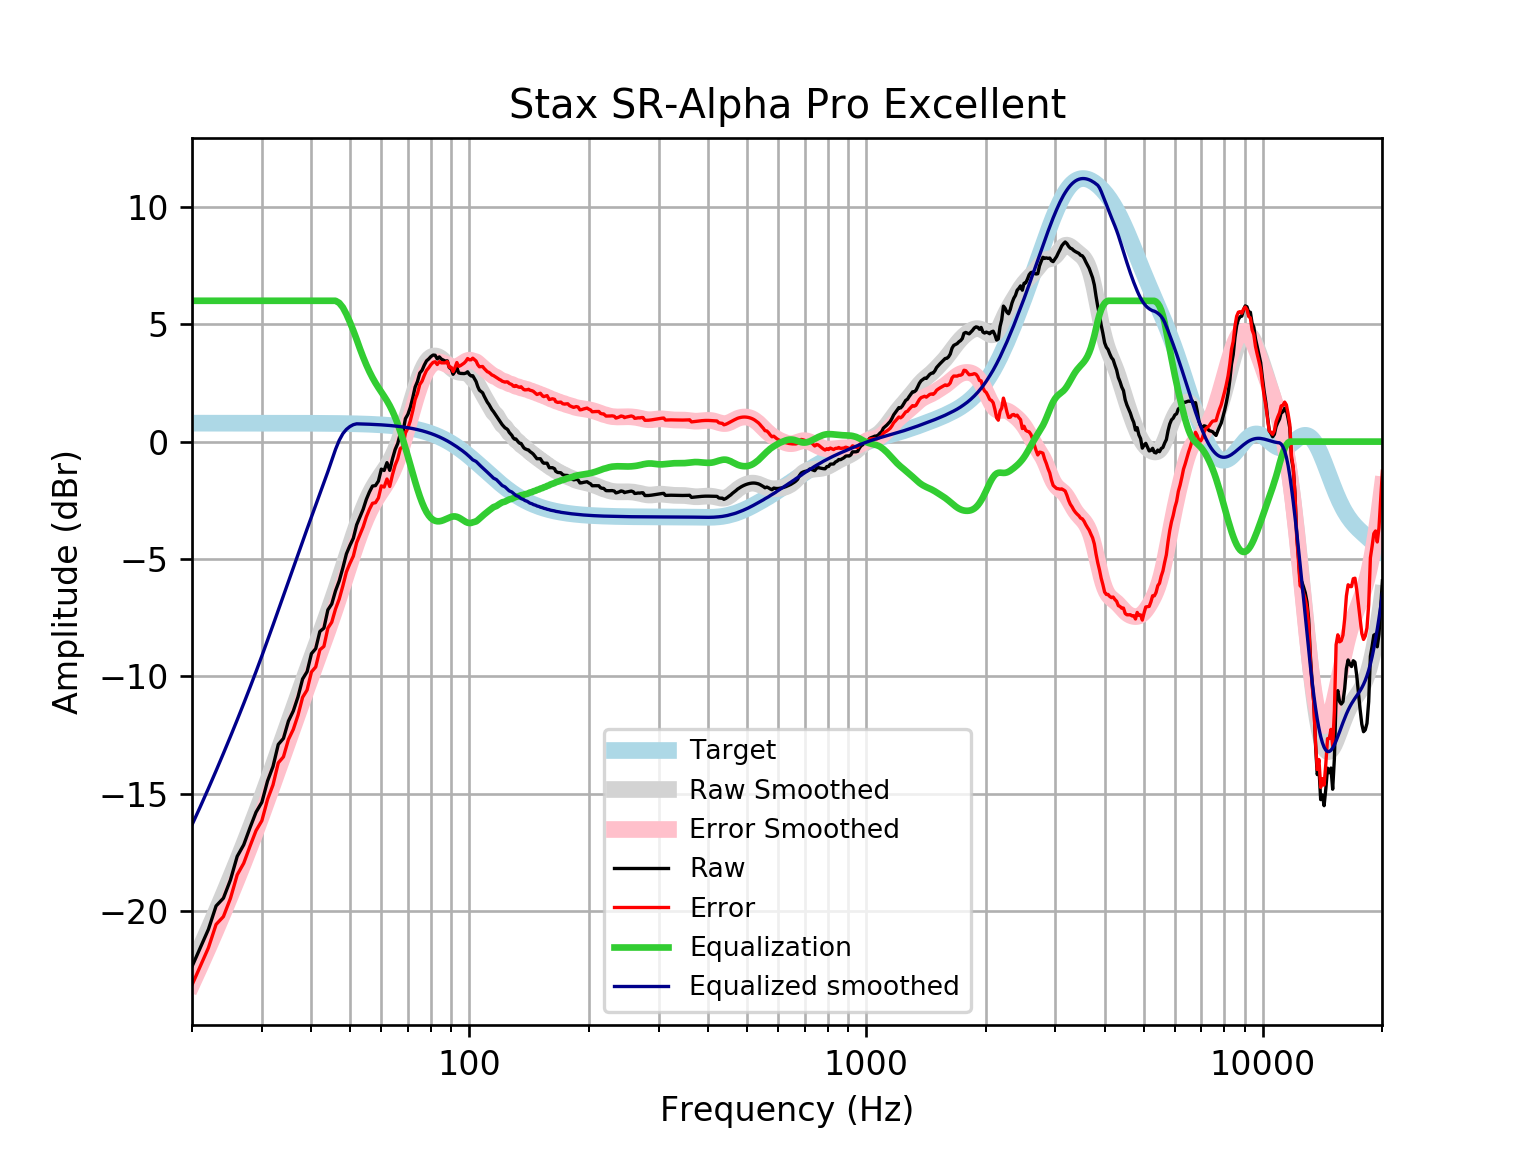

Values plotted in this chart, from the file beside it:
frequency, raw, error, smoothed, error_smoothed, equalization, equalized_raw, equalized_smoothed, target
20, -22.36, -23.15, -22.33, -23.11, 6, -16.36, -16.33, 0.7859
21, -21.55, -22.33, -21.54, -22.33, 6.0, -15.55, -15.54, 0.7859
22, -20.78, -21.56, -20.77, -21.56, 6.0, -14.78, -14.77, 0.7858
23, -19.78, -20.57, -20.02, -20.81, 6, -13.78, -14.02, 0.7858
24, -19.45, -20.24, -19.28, -20.07, 6, -13.45, -13.28, 0.7858
25, -18.67, -19.46, -18.56, -19.35, 6, -12.67, -12.56, 0.7857
26, -17.67, -18.45, -17.85, -18.64, 6.0, -11.67, -11.85, 0.7857
27, -17.18, -17.96, -17.16, -17.94, 6.0, -11.18, -11.16, 0.7856
28, -16.45, -17.24, -16.47, -17.26, 6, -10.45, -10.47, 0.7855
29, -15.79, -16.57, -15.8, -16.58, 6, -9.788, -9.798, 0.7854
30, -15.36, -16.15, -15.13, -15.91, 6.0, -9.364, -9.13, 0.7852
31, -14.46, -15.25, -14.47, -15.25, 6, -8.461, -8.469, 0.785
32, -13.84, -14.63, -13.82, -14.6, 6, -7.842, -7.819, 0.7848
33, -12.9, -13.68, -13.18, -13.96, 6, -6.9, -7.18, 0.7846
34, -12.64, -13.43, -12.56, -13.34, 6, -6.645, -6.557, 0.7843
35, -11.91, -12.69, -11.95, -12.73, 6.0, -5.905, -5.951, 0.7839
36, -11.48, -12.26, -11.36, -12.15, 6, -5.476, -5.364, 0.7835
37, -10.87, -11.65, -10.8, -11.58, 6.0, -4.87, -4.796, 0.783
38, -10.11, -10.89, -10.25, -11.03, 6, -4.111, -4.249, 0.7824
39, -9.801, -10.58, -9.721, -10.5, 6, -3.801, -3.721, 0.7818
40, -9.032, -9.813, -9.211, -9.992, 6, -3.032, -3.211, 0.781
41, -8.82, -9.6, -8.716, -9.496, 6, -2.82, -2.716, 0.7801
42, -8.091, -8.87, -8.231, -9.011, 6, -2.091, -2.231, 0.7791
43, -7.945, -8.723, -7.754, -8.532, 6, -1.945, -1.754, 0.7779
44, -7.169, -7.946, -7.28, -8.057, 6, -1.169, -1.28, 0.7766
45, -6.918, -7.694, -6.805, -7.58, 6.0, -0.9184, -0.8052, 0.7751
46, -6.354, -7.127, -6.329, -7.102, 6.0, -0.354, -0.329, 0.7734
47, -5.932, -6.703, -5.852, -6.623, 5.909, -0.02339, 0.05675, 0.7715
48, -5.377, -6.146, -5.376, -6.146, 5.716, 0.3394, 0.3397, 0.7694
49, -4.78, -5.547, -4.907, -5.674, 5.429, 0.6494, 0.5221, 0.767
50, -4.426, -5.19, -4.45, -5.214, 5.092, 0.6658, 0.6416, 0.7642
51, -4.118, -4.879, -4.01, -4.771, 4.732, 0.6138, 0.7216, 0.7612
52, -3.544, -4.302, -3.593, -4.351, 4.351, 0.8065, 0.7579, 0.7578
53, -3.209, -3.964, -3.204, -3.958, 3.958, 0.7488, 0.7541, 0.7541
54, -2.881, -3.631, -2.848, -3.597, 3.597, 0.7167, 0.7499, 0.7499
55, -2.462, -3.208, -2.526, -3.271, 3.271, 0.809, 0.7453, 0.7453
56, -2.146, -2.886, -2.241, -2.981, 2.981, 0.8355, 0.7402, 0.7401
57, -1.894, -2.628, -1.991, -2.725, 2.725, 0.8314, 0.7345, 0.7345
58, -1.873, -2.601, -1.772, -2.5, 2.5, 0.6275, 0.7283, 0.7283
59, -1.68, -2.401, -1.578, -2.299, 2.299, 0.6194, 0.7215, 0.7215
60, -1.172, -1.886, -1.399, -2.113, 2.113, 0.9407, 0.714, 0.714
61, -1.229, -1.935, -1.224, -1.93, 1.93, 0.7007, 0.7058, 0.7058
62, -0.8962, -1.593, -1.043, -1.74, 1.74, 0.8434, 0.6969, 0.6969
63, -1.225, -1.912, -0.8445, -1.532, 1.532, 0.3071, 0.6871, 0.6871
64, -0.7384, -1.415, -0.6226, -1.299, 1.299, 0.5608, 0.6765, 0.6765
65, -0.3405, -1.005, -0.3731, -1.038, 1.038, 0.6976, 0.665, 0.665
66, -0.07697, -0.7295, -0.09548, -0.748, 0.748, 0.671, 0.6525, 0.6525
67, 0.3439, -0.2951, 0.2077, -0.4313, 0.4313, 0.7752, 0.639, 0.639
68, 0.4028, -0.2216, 0.5319, -0.09249, 0.09249, 0.4953, 0.6244, 0.6244
69, 0.9765, 0.3678, 0.8713, 0.2626, -0.2626, 0.7139, 0.6087, 0.6087
70, 1.163, 0.5709, 1.219, 0.6272, -0.6272, 0.5356, 0.5918, 0.5918
71, 1.461, 0.8869, 1.568, 0.9942, -0.9942, 0.4664, 0.5736, 0.5736
72, 1.865, 1.311, 1.91, 1.356, -1.356, 0.5089, 0.5541, 0.5541
73, 2.324, 1.791, 2.238, 1.704, -1.704, 0.6194, 0.5333, 0.5333
74, 2.563, 2.052, 2.543, 2.032, -2.032, 0.5313, 0.511, 0.511
75, 2.922, 2.434, 2.818, 2.33, -2.33, 0.5913, 0.4873, 0.4873
76, 3.038, 2.576, 3.056, 2.594, -2.594, 0.4438, 0.462, 0.4621
77, 3.262, 2.827, 3.255, 2.82, -2.82, 0.4421, 0.4352, 0.4353
78, 3.441, 3.034, 3.411, 3.004, -3.004, 0.4364, 0.4068, 0.4068
79, 3.522, 3.146, 3.526, 3.149, -3.149, 0.3735, 0.3767, 0.3768
... 553 more rows
